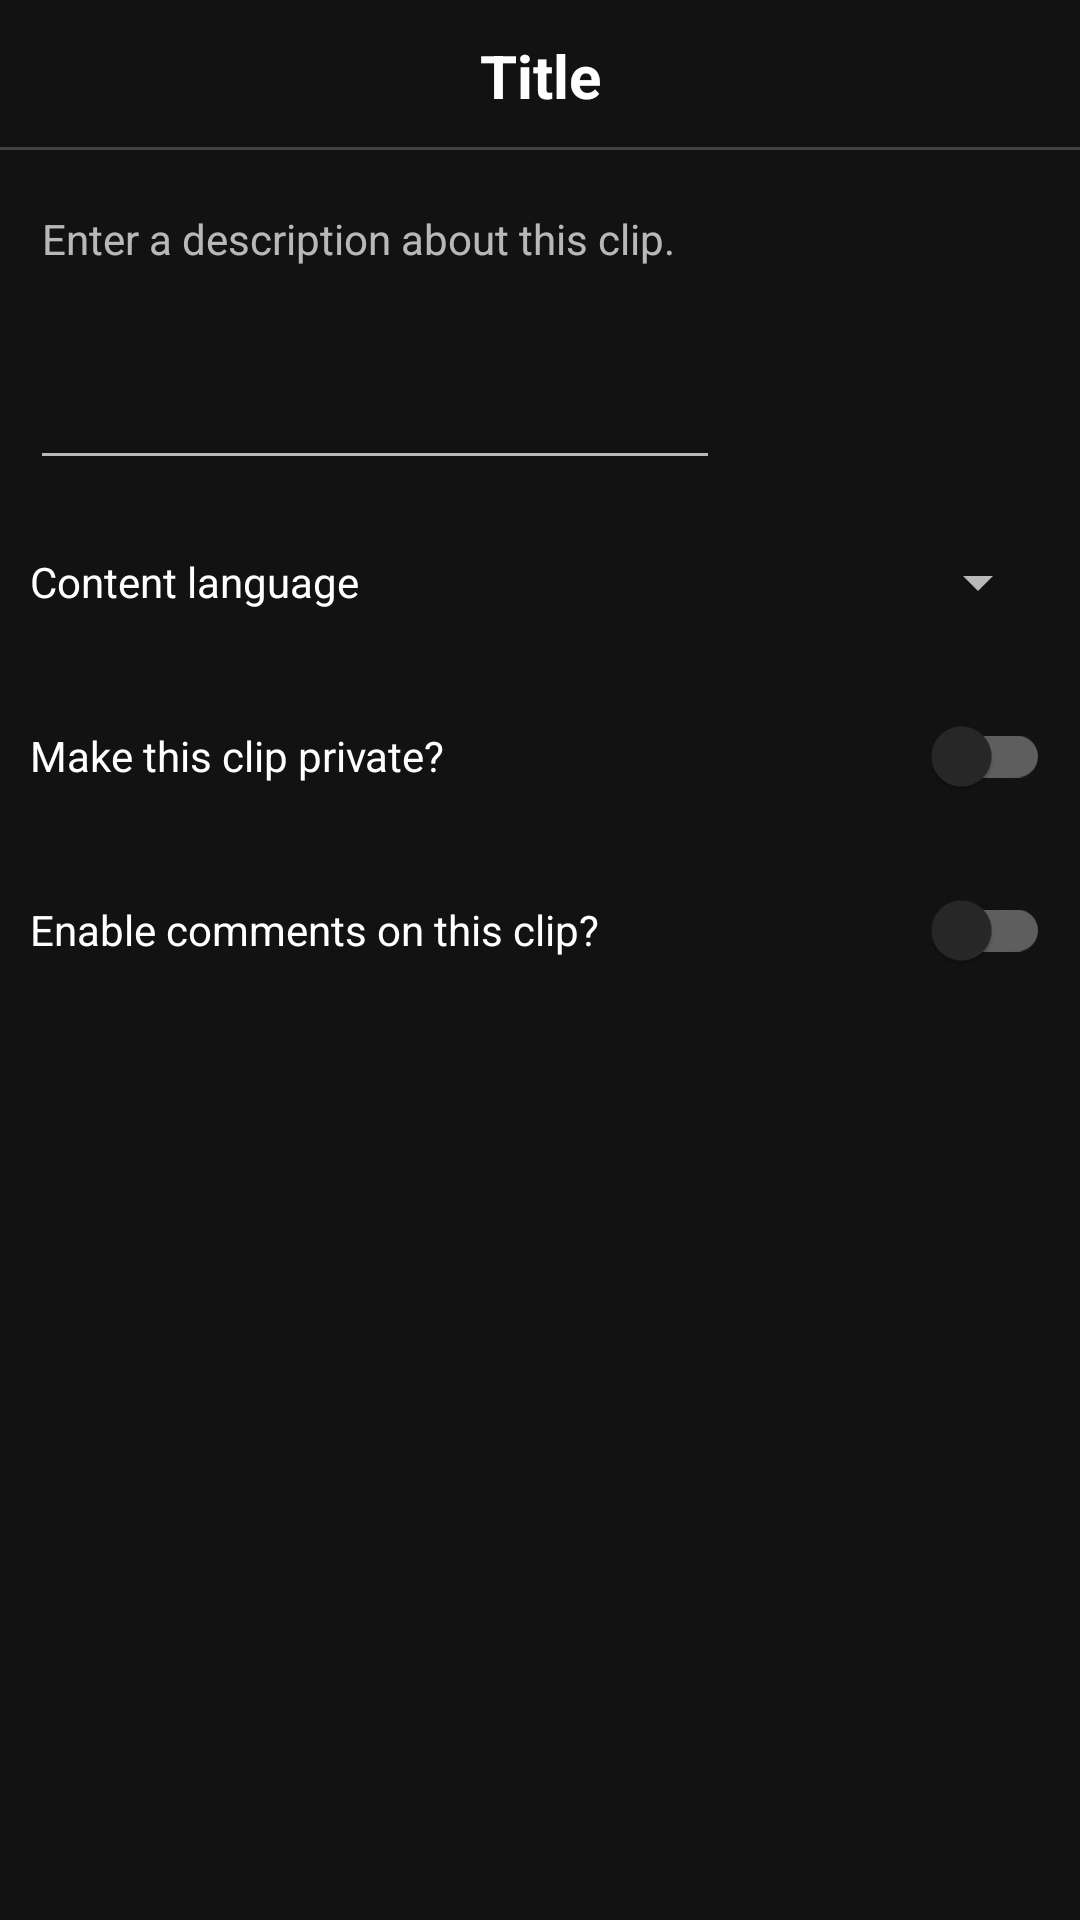

Here is an Android app screen rendered from its layout file. Give the layout XML and the strings, colors and styles it references.
<!-- AndroidManifest.xml: application theme AppTheme -->
<!-- res/layout/activity_upload.xml -->
<?xml version="1.0" encoding="utf-8"?>
<LinearLayout xmlns:android="http://schemas.android.com/apk/res/android"
    xmlns:tools="http://schemas.android.com/tools"
    android:layout_width="match_parent"
    android:layout_height="match_parent"
    android:orientation="vertical">

    <include layout="@layout/partial_header" />

    <LinearLayout
        android:layout_width="match_parent"
        android:layout_height="wrap_content"
        android:orientation="vertical"
        android:padding="10dp">

        <LinearLayout
            android:layout_width="match_parent"
            android:layout_height="wrap_content"
            android:layout_marginBottom="10dp"
            android:orientation="horizontal">

            <EditText
                android:id="@+id/description"
                android:layout_width="0dp"
                android:layout_height="match_parent"
                android:layout_marginEnd="10dp"
                android:layout_gravity="top"
                android:layout_weight="1"
                android:gravity="top"
                android:importantForAutofill="no"
                android:inputType="textLongMessage|textMultiLine"
                android:hint="@string/description_hint"
                android:maxLines="4"
                android:textSize="14sp"
                tools:ignore="LabelFor"
                tools:text="This is sample description text." />

            <ImageView
                android:id="@+id/thumbnail"
                android:layout_width="100dp"
                android:layout_height="100dp"
                android:layout_gravity="top"
                android:scaleType="centerCrop"
                tools:ignore="ContentDescription" />

        </LinearLayout>

        <RelativeLayout
            android:layout_width="match_parent"
            android:layout_height="48dp"
            android:layout_marginBottom="10dp">

            <TextView
                android:layout_width="wrap_content"
                android:layout_height="wrap_content"
                android:layout_centerVertical="true"
                android:text="@string/content_language_spinner"
                android:textColor="?colorOnSurface"
                tools:ignore="RelativeOverlap" />

            <Spinner
                android:id="@+id/language"
                android:layout_width="wrap_content"
                android:layout_height="wrap_content"
                android:layout_alignParentEnd="true"
                android:layout_centerVertical="true" />

        </RelativeLayout>

        <com.google.android.material.switchmaterial.SwitchMaterial
            android:id="@+id/private2"
            android:layout_width="match_parent"
            android:layout_height="wrap_content"
            android:layout_marginBottom="10dp"
            android:text="@string/privacy_switch" />

        <com.google.android.material.switchmaterial.SwitchMaterial
            android:id="@+id/comments"
            android:layout_width="match_parent"
            android:layout_height="wrap_content"
            android:text="@string/comments_switch" />

    </LinearLayout>

</LinearLayout>
<!-- res/layout/partial_header.xml (included above) -->
<?xml version="1.0" encoding="utf-8"?>
<androidx.constraintlayout.widget.ConstraintLayout xmlns:android="http://schemas.android.com/apk/res/android"
    xmlns:app="http://schemas.android.com/apk/res-auto"
    xmlns:tools="http://schemas.android.com/tools"
    android:id="@+id/header"
    android:layout_width="match_parent"
    android:layout_height="wrap_content">

    <TextView
        android:id="@+id/header_title"
        android:layout_width="wrap_content"
        android:layout_height="wrap_content"
        android:layout_marginHorizontal="10dp"
        android:textAlignment="center"
        android:textColor="@android:color/white"
        android:textSize="20sp"
        android:textStyle="bold"
        app:layout_constraintBottom_toBottomOf="parent"
        app:layout_constraintStart_toStartOf="parent"
        app:layout_constraintEnd_toEndOf="parent"
        app:layout_constraintTop_toTopOf="parent"
        tools:text="Title" />

    <ImageButton
        android:id="@+id/header_back"
        android:layout_width="50dp"
        android:layout_height="50dp"
        android:background="@android:color/transparent"
        android:padding="10dp"
        android:scaleType="fitCenter"
        app:layout_constraintStart_toStartOf="parent"
        app:layout_constraintTop_toTopOf="parent"
        app:srcCompat="@drawable/ic_back"
        tools:ignore="ContentDescription" />

    <ImageButton
        android:id="@+id/header_more"
        android:layout_width="50dp"
        android:layout_height="50dp"
        android:background="@android:color/transparent"
        android:padding="10dp"
        android:scaleType="fitCenter"
        app:layout_constraintEnd_toEndOf="parent"
        app:layout_constraintTop_toTopOf="parent"
        app:srcCompat="@drawable/ic_more"
        tools:ignore="ContentDescription" />

    <View
        android:layout_width="match_parent"
        android:layout_height="1dp"
        android:background="?attr/colorBackgroundFloating"
        app:layout_constraintBottom_toBottomOf="parent" />

</androidx.constraintlayout.widget.ConstraintLayout>
<!-- resources referenced by this layout -->
<resources>
  <string name="comments_switch">Enable comments on this clip?</string>
  <string name="content_language_spinner">Content language</string>
  <string name="description_hint">Enter a description about this clip.</string>
  <string name="privacy_switch">Make this clip private?</string>
  <style name="AppTheme" parent="Theme.MaterialComponents.NoActionBar">
          <item name="colorPrimary">@color/colorPrimary</item>
          <item name="colorPrimaryDark">@color/colorPrimaryDark</item>
          <item name="colorAccent">@color/colorAccent</item>
          <item name="colorOnPrimary">@android:color/white</item>
      </style>
  <color name="colorPrimary">#008eaa</color>
  <color name="colorPrimaryDark">#006c88</color>
  <color name="colorAccent">#00c16e</color>
</resources>
